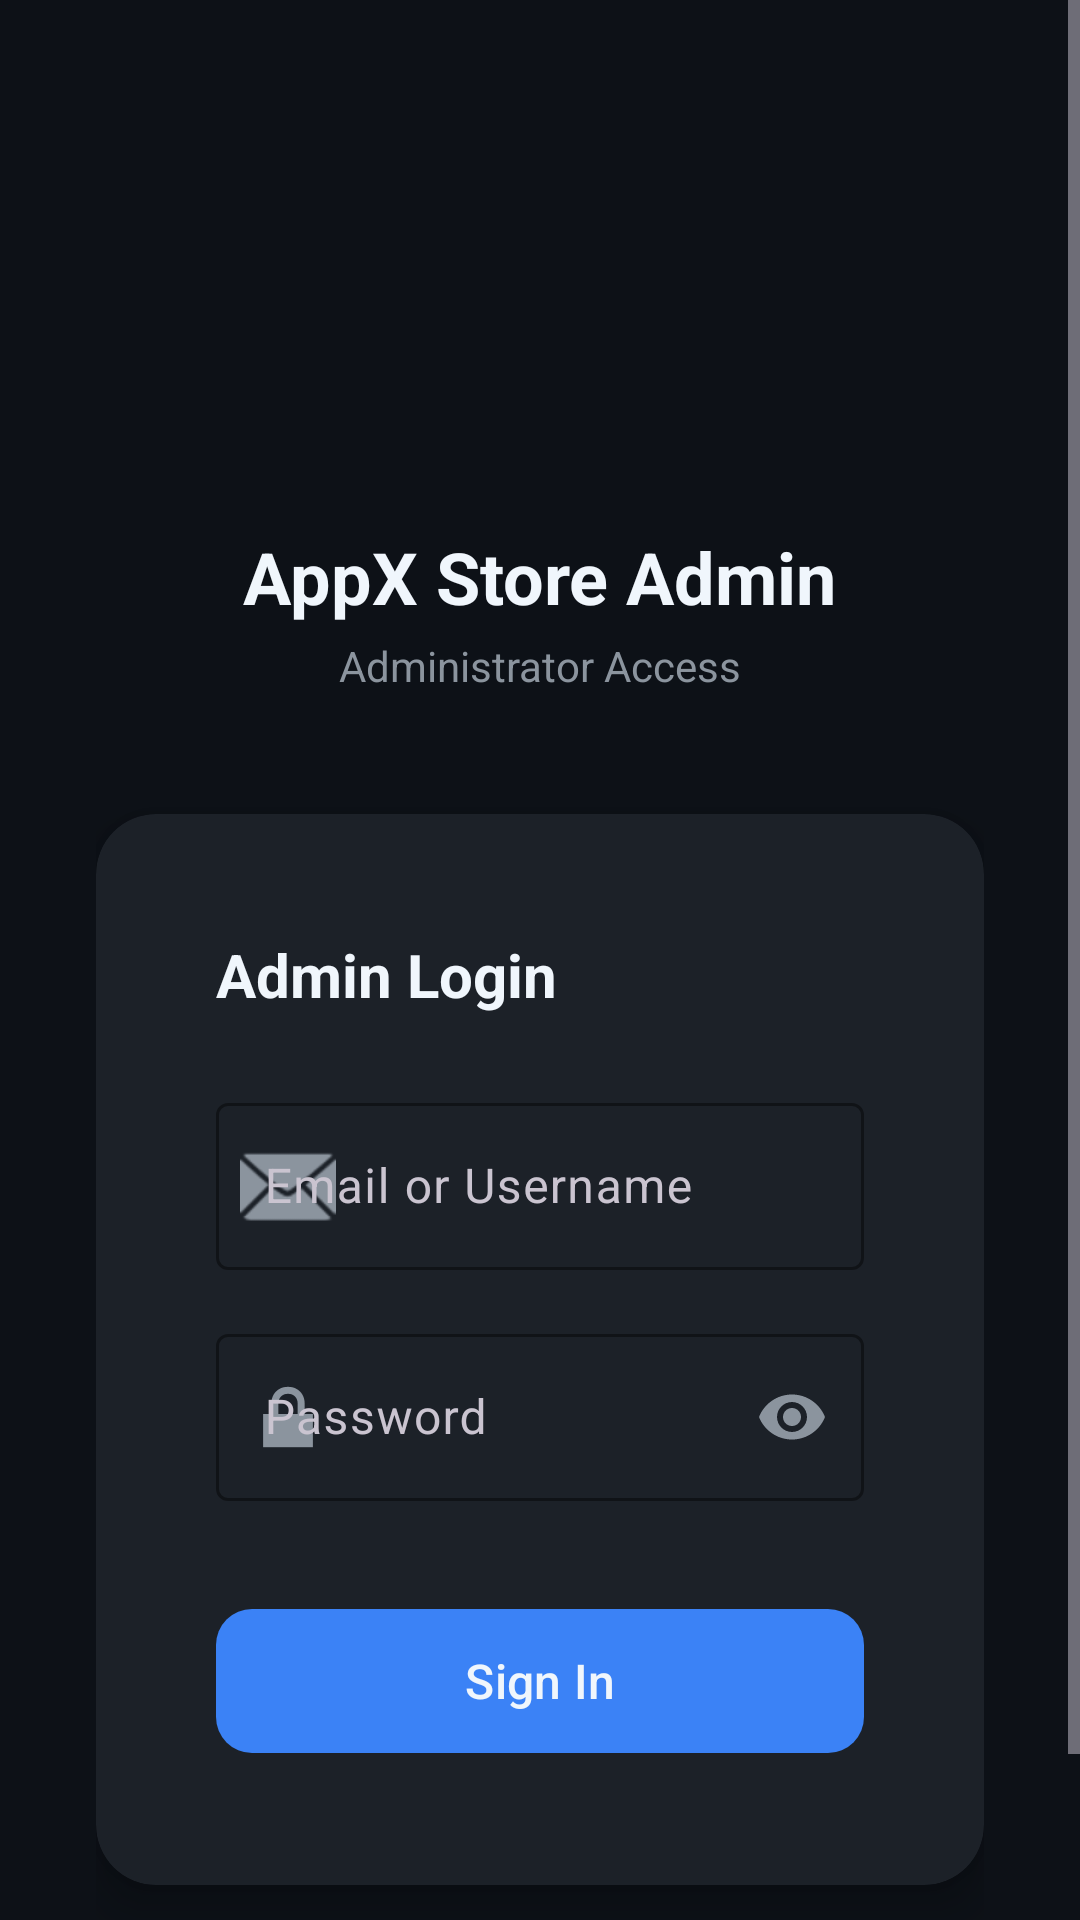

Layout XML and referenced resources for this Android screen:
<!-- AndroidManifest.xml: application theme AppTheme -->
<!-- res/layout/activity_admin_login.xml -->
<?xml version="1.0" encoding="utf-8"?>
<ScrollView xmlns:android="http://schemas.android.com/apk/res/android"
    xmlns:app="http://schemas.android.com/apk/res-auto"
    android:layout_width="match_parent"
    android:layout_height="match_parent"
    android:fillViewport="true"
    android:background="@color/background_dark">

    <LinearLayout
        android:layout_width="match_parent"
        android:layout_height="wrap_content"
        android:orientation="vertical"
        android:padding="32dp"
        android:gravity="center_horizontal">

        <View
            android:layout_width="match_parent"
            android:layout_height="48dp" />

        <ImageView
            android:layout_width="80dp"
            android:layout_height="80dp"
            android:src="@mipmap/ic_launcher"
            android:contentDescription="@string/app_name" />

        <TextView
            android:layout_width="wrap_content"
            android:layout_height="wrap_content"
            android:layout_marginTop="16dp"
            android:text="@string/app_name"
            android:textColor="@color/text_primary"
            android:textSize="24sp"
            android:textStyle="bold" />

        <TextView
            android:layout_width="wrap_content"
            android:layout_height="wrap_content"
            android:layout_marginTop="4dp"
            android:text="Administrator Access"
            android:textColor="@color/text_secondary"
            android:textSize="14sp" />

        <com.google.android.material.card.MaterialCardView
            android:layout_width="match_parent"
            android:layout_height="wrap_content"
            android:layout_marginTop="40dp"
            app:cardBackgroundColor="@color/card_background"
            app:cardCornerRadius="20dp"
            app:cardElevation="8dp">

            <LinearLayout
                android:layout_width="match_parent"
                android:layout_height="wrap_content"
                android:orientation="vertical"
                android:padding="24dp">

                <TextView
                    android:layout_width="wrap_content"
                    android:layout_height="wrap_content"
                    android:text="@string/login_title"
                    android:textColor="@color/text_primary"
                    android:textSize="20sp"
                    android:textStyle="bold" />

                <com.google.android.material.textfield.TextInputLayout
                    android:id="@+id/tilEmail"
                    style="@style/Widget.Material3.TextInputLayout.OutlinedBox"
                    android:layout_width="match_parent"
                    android:layout_height="wrap_content"
                    android:layout_marginTop="24dp"
                    android:hint="@string/email_hint"
                    app:boxStrokeColor="@color/primary"
                    app:hintTextColor="@color/text_secondary"
                    app:startIconDrawable="@android:drawable/ic_dialog_email"
                    app:startIconTint="@color/text_secondary">

                    <com.google.android.material.textfield.TextInputEditText
                        android:id="@+id/etEmail"
                        android:layout_width="match_parent"
                        android:layout_height="wrap_content"
                        android:inputType="textEmailAddress"
                        android:textColor="@color/text_primary"
                        android:textColorHint="@color/text_hint" />
                </com.google.android.material.textfield.TextInputLayout>

                <com.google.android.material.textfield.TextInputLayout
                    android:id="@+id/tilPassword"
                    style="@style/Widget.Material3.TextInputLayout.OutlinedBox"
                    android:layout_width="match_parent"
                    android:layout_height="wrap_content"
                    android:layout_marginTop="16dp"
                    android:hint="@string/password_hint"
                    app:boxStrokeColor="@color/primary"
                    app:hintTextColor="@color/text_secondary"
                    app:endIconMode="password_toggle"
                    app:endIconTint="@color/text_secondary"
                    app:startIconDrawable="@android:drawable/ic_lock_lock"
                    app:startIconTint="@color/text_secondary">

                    <com.google.android.material.textfield.TextInputEditText
                        android:id="@+id/etPassword"
                        android:layout_width="match_parent"
                        android:layout_height="wrap_content"
                        android:inputType="textPassword"
                        android:textColor="@color/text_primary"
                        android:textColorHint="@color/text_hint" />
                </com.google.android.material.textfield.TextInputLayout>

                <com.google.android.material.button.MaterialButton
                    android:id="@+id/btnLogin"
                    android:layout_width="match_parent"
                    android:layout_height="56dp"
                    android:layout_marginTop="32dp"
                    android:text="@string/login_button"
                    android:textSize="16sp"
                    app:cornerRadius="12dp"
                    app:backgroundTint="@color/primary" />

                <ProgressBar
                    android:id="@+id/progressBar"
                    android:layout_width="wrap_content"
                    android:layout_height="wrap_content"
                    android:layout_gravity="center"
                    android:layout_marginTop="16dp"
                    android:visibility="gone"
                    android:indeterminateTint="@color/primary" />

                <TextView
                    android:id="@+id/tvError"
                    android:layout_width="match_parent"
                    android:layout_height="wrap_content"
                    android:layout_marginTop="12dp"
                    android:textColor="@color/error"
                    android:textSize="13sp"
                    android:gravity="center"
                    android:visibility="gone" />
            </LinearLayout>
        </com.google.android.material.card.MaterialCardView>

        <TextView
            android:layout_width="wrap_content"
            android:layout_height="wrap_content"
            android:layout_marginTop="24dp"
            android:text="Authorized administrators only"
            android:textColor="@color/text_hint"
            android:textSize="12sp" />
    </LinearLayout>
</ScrollView>
<!-- resources referenced by this layout -->
<resources>
  <color name="background_dark">#0D1117</color>
  <color name="card_background">#1C2128</color>
  <color name="error">#EF4444</color>
  <color name="primary">#3B82F6</color>
  <color name="text_hint">#6E7681</color>
  <color name="text_primary">#F0F6FC</color>
  <color name="text_secondary">#8B949E</color>
  <string name="app_name">AppX Store Admin</string>
  <string name="email_hint">Email or Username</string>
  <string name="login_button">Sign In</string>
  <string name="login_title">Admin Login</string>
  <string name="password_hint">Password</string>
  <style name="AppTheme" parent="Base.AppTheme" />
  <style name="Base.AppTheme" parent="Theme.Material3.Dark.NoActionBar">
          <item name="colorPrimary">@color/primary</item>
          <item name="colorPrimaryVariant">@color/primary_variant</item>
          <item name="colorSecondary">@color/secondary</item>
          <item name="colorOnPrimary">@color/text_primary</item>
          <item name="colorOnSecondary">@color/text_primary</item>
          <item name="android:colorBackground">@color/background_dark</item>
          <item name="colorSurface">@color/surface_dark</item>
          <item name="colorOnSurface">@color/text_primary</item>
          <item name="colorError">@color/error</item>
          <item name="android:statusBarColor">@color/background_dark</item>
          <item name="android:navigationBarColor">@color/background_dark</item>
          <item name="android:windowBackground">@color/background_dark</item>
          <item name="materialCardViewStyle">@style/Widget.AppX.CardView</item>
      </style>
  <color name="primary_variant">#2563EB</color>
  <color name="secondary">#8B5CF6</color>
  <color name="surface_dark">#161B22</color>
  <style name="Widget.AppX.CardView" parent="Widget.Material3.CardView.Elevated">
          <item name="cardBackgroundColor">@color/card_background</item>
          <item name="cardCornerRadius">16dp</item>
          <item name="cardElevation">4dp</item>
          <item name="contentPadding">16dp</item>
      </style>
</resources>
